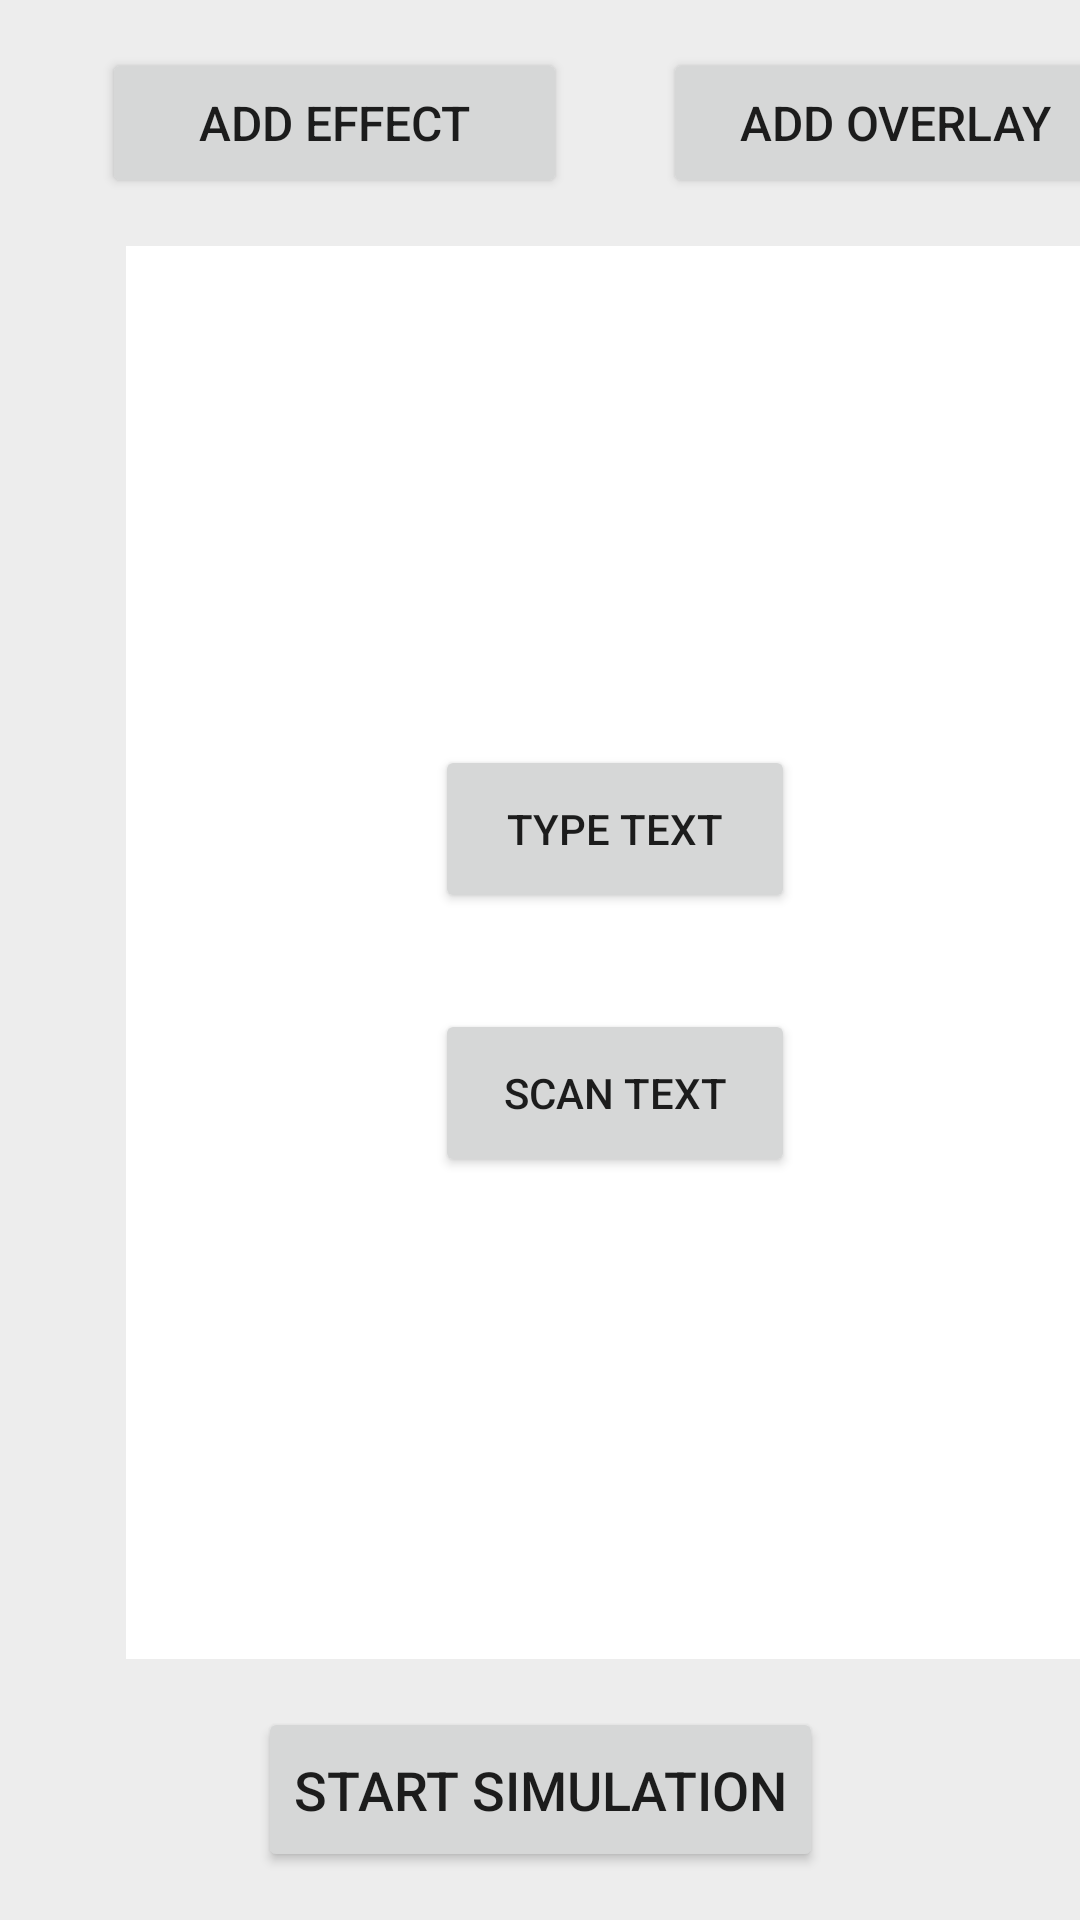

Produce the Android XML layout that renders to this screen, including the resource entries it uses.
<!-- AndroidManifest.xml: application theme Theme.VisualStressSimulator -->
<!-- res/layout/text_sim_main.xml -->
<?xml version="1.0" encoding="utf-8"?>
<androidx.constraintlayout.widget.ConstraintLayout xmlns:android="http://schemas.android.com/apk/res/android"
    xmlns:app="http://schemas.android.com/apk/res-auto"
    xmlns:tools="http://schemas.android.com/tools"
    android:layout_width="match_parent"
    android:layout_height="match_parent"
    android:background="#EDEDED">

    <Button
        android:id="@+id/overlayTSimButtonMain"
        android:layout_width="155dp"
        android:layout_height="50dp"
        android:layout_marginStart="16dp"
        android:layout_marginTop="16dp"
        android:layout_marginEnd="16dp"
        android:layout_marginBottom="16dp"
        android:text="@string/add_overlay"
        android:textAlignment="center"
        android:textSize="16sp"
        app:layout_constraintBottom_toBottomOf="parent"
        app:layout_constraintEnd_toEndOf="parent"
        app:layout_constraintHorizontal_bias="0.0"
        app:layout_constraintStart_toStartOf="@+id/textSimMainVertGuideline"
        app:layout_constraintTop_toTopOf="parent"
        app:layout_constraintVertical_bias="0.0" />

    <Button
        android:id="@+id/effectTSimButtonMain"
        android:layout_width="155dp"
        android:layout_height="50dp"
        android:layout_marginStart="16dp"
        android:layout_marginEnd="16dp"
        android:text="@string/add_effect"
        android:textAlignment="center"
        android:textSize="16sp"
        app:layout_constraintBaseline_toBaselineOf="@+id/overlayTSimButtonMain"
        app:layout_constraintEnd_toStartOf="@+id/textSimMainVertGuideline"
        app:layout_constraintHorizontal_bias="1.0"
        app:layout_constraintStart_toStartOf="parent" />

    <Button
        android:id="@+id/startTSimButtonMain"
        android:layout_width="wrap_content"
        android:layout_height="55dp"
        android:layout_marginStart="16dp"
        android:layout_marginEnd="16dp"
        android:layout_marginBottom="16dp"
        android:text="@string/start_simulation"
        android:textAlignment="center"
        android:textSize="18sp"
        app:layout_constraintBottom_toBottomOf="parent"
        app:layout_constraintEnd_toEndOf="parent"
        app:layout_constraintStart_toStartOf="parent" />

    <View
        android:id="@+id/viewTSimMain"
        android:layout_width="0dp"
        android:layout_height="0dp"
        android:layout_marginStart="8dp"
        android:layout_marginTop="16dp"
        android:layout_marginEnd="8dp"
        android:layout_marginBottom="16dp"
        android:background="#FFFFFF"
        app:layout_constraintBottom_toTopOf="@+id/startTSimButtonMain"
        app:layout_constraintEnd_toEndOf="@+id/overlayTSimButtonMain"
        app:layout_constraintHorizontal_bias="0.0"
        app:layout_constraintStart_toStartOf="@+id/effectTSimButtonMain"
        app:layout_constraintTop_toBottomOf="@+id/overlayTSimButtonMain"
        app:layout_constraintVertical_bias="0.0" />

    <Button
        android:id="@+id/typeTextButton"
        android:layout_width="120dp"
        android:layout_height="56dp"
        android:layout_marginStart="16dp"
        android:layout_marginTop="16dp"
        android:layout_marginEnd="16dp"
        android:layout_marginBottom="16dp"
        android:text="@string/type_text"
        android:textAlignment="center"
        app:layout_constraintBottom_toTopOf="@+id/textSimMainHorGuideline"
        app:layout_constraintEnd_toEndOf="@+id/viewTSimMain"
        app:layout_constraintHorizontal_bias="0.5"
        app:layout_constraintStart_toStartOf="@+id/viewTSimMain"
        app:layout_constraintTop_toTopOf="@+id/viewTSimMain"
        app:layout_constraintVertical_bias="1.0" />

    <Button
        android:id="@+id/scanTextButton"
        android:layout_width="120dp"
        android:layout_height="56dp"
        android:layout_marginStart="16dp"
        android:layout_marginTop="16dp"
        android:layout_marginEnd="16dp"
        android:layout_marginBottom="16dp"
        android:text="@string/scan_text"
        android:textAlignment="center"
        app:layout_constraintBottom_toBottomOf="@+id/viewTSimMain"
        app:layout_constraintEnd_toEndOf="@+id/typeTextButton"
        app:layout_constraintStart_toStartOf="@+id/typeTextButton"
        app:layout_constraintTop_toTopOf="@+id/textSimMainHorGuideline"
        app:layout_constraintVertical_bias="0.0" />

    <androidx.constraintlayout.widget.Guideline
        android:id="@+id/textSimMainHorGuideline"
        android:layout_width="wrap_content"
        android:layout_height="wrap_content"
        android:orientation="horizontal"
        app:layout_constraintGuide_percent="0.500684" />

    <androidx.constraintlayout.widget.Guideline
        android:id="@+id/textSimMainVertGuideline"
        android:layout_width="wrap_content"
        android:layout_height="wrap_content"
        android:orientation="vertical"
        app:layout_constraintGuide_begin="205dp" />

</androidx.constraintlayout.widget.ConstraintLayout>
<!-- resources referenced by this layout -->
<resources>
  <string name="add_effect">Add Effect</string>
  <string name="add_overlay">Add Overlay</string>
  <string name="scan_text">Scan Text</string>
  <string name="start_simulation">Start Simulation</string>
  <string name="type_text">Type Text</string>
  <style name="Theme.VisualStressSimulator" parent="Theme.MaterialComponents.DayNight.DarkActionBar">
          
          <item name="colorPrimary">@color/buttons</item>
          <item name="colorPrimaryVariant">@color/buttons</item>
          <item name="colorOnPrimary">@color/white</item>
          
          <item name="colorSecondary">@color/add_button</item>
          <item name="colorSecondaryVariant">@color/run_sim_button</item>
          <item name="colorOnSecondary">@color/black</item>
          
          <item name="android:statusBarColor" tools:targetApi="l">?attr/colorPrimaryVariant</item>
          
      </style>
  <color name="buttons">#33658A</color>
  <color name="white">#FFFFFFFF</color>
  <color name="add_button">#86BBD8</color>
  <color name="run_sim_button">#D15717</color>
  <color name="black">#FF000000</color>
</resources>
